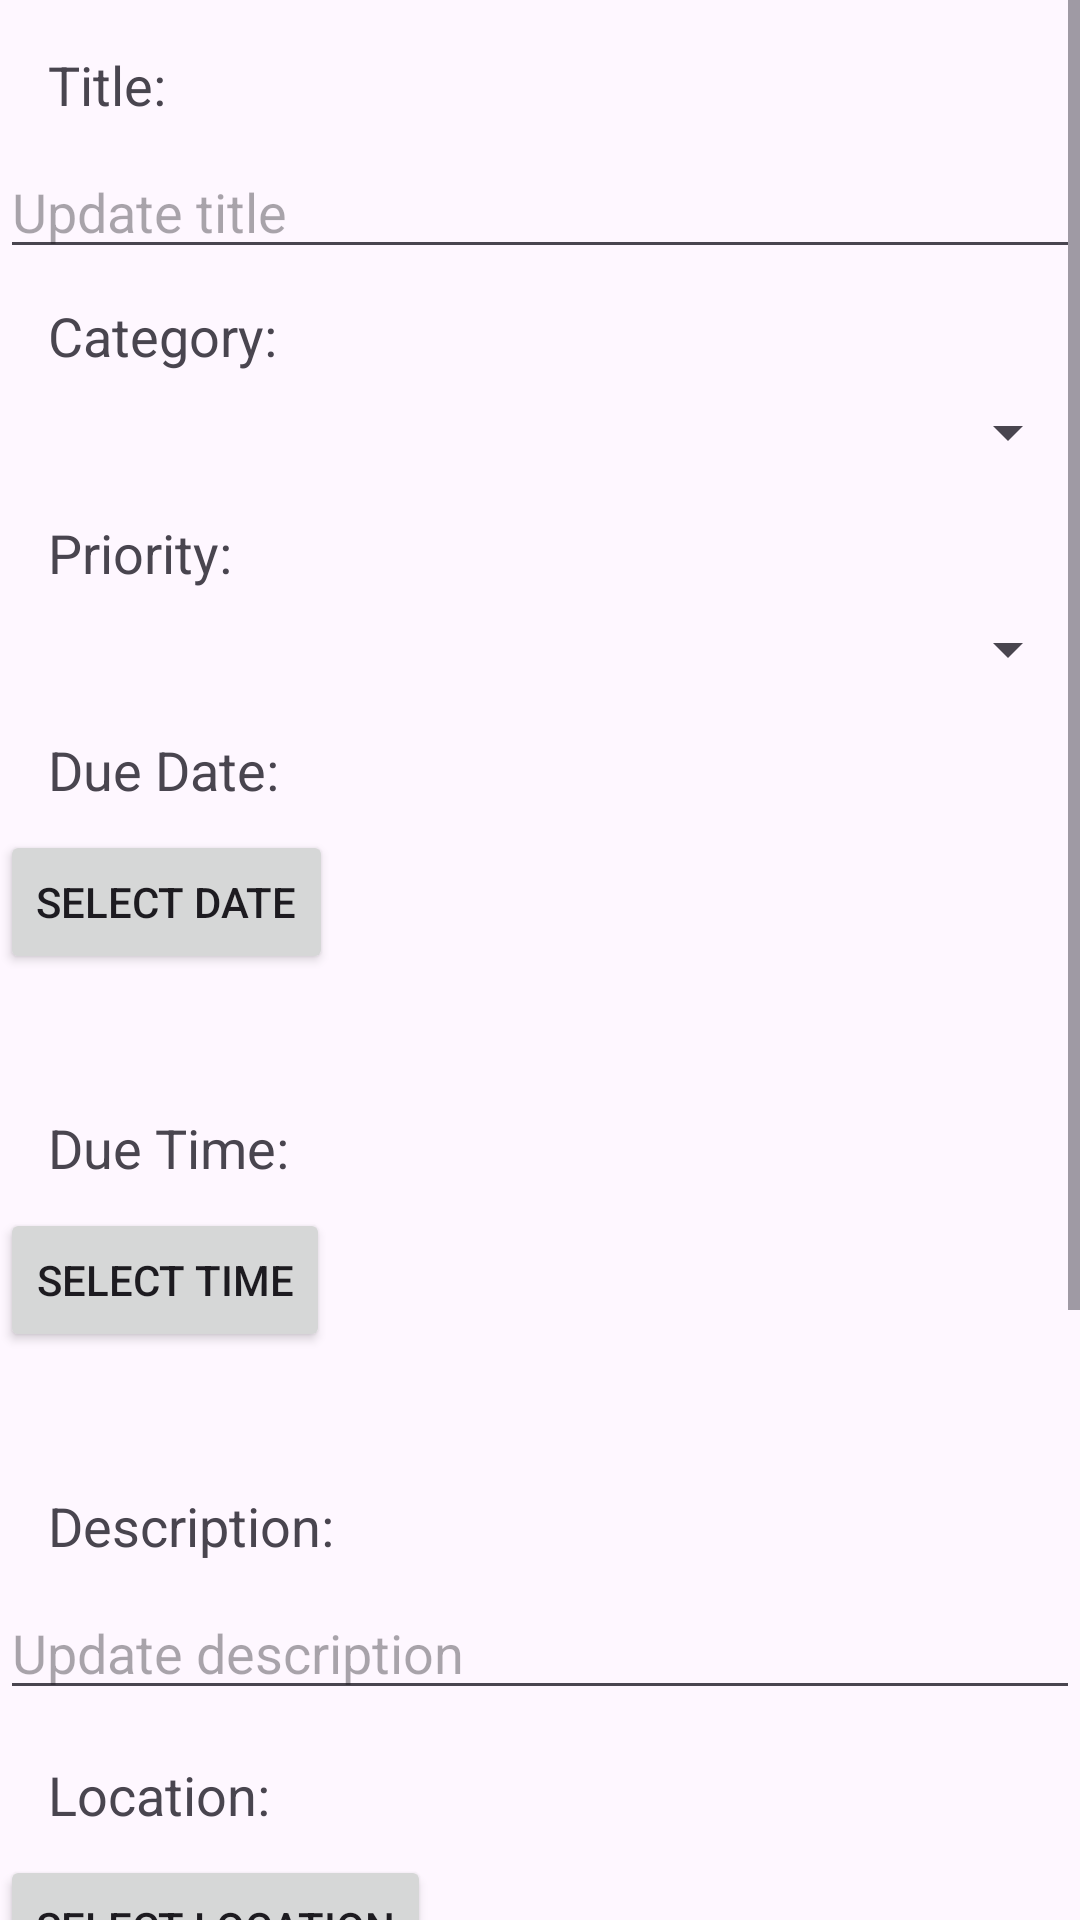

Reconstruct the res/layout file that produces this screen, plus the resources it refers to.
<!-- AndroidManifest.xml: application theme Theme.PlanMyWeek -->
<!-- res/layout/activity_edit_activity.xml -->
<ScrollView
    android:id="@+id/edit_activity_layout"
    android:layout_width="match_parent"
    android:layout_height="match_parent"
    android:fillViewport="true"
    xmlns:android="http://schemas.android.com/apk/res/android"
    xmlns:tools="http://schemas.android.com/tools"
    tools:context=".Views.EditActivity">


    <LinearLayout
        android:layout_width="match_parent"
        android:layout_height="wrap_content"
        android:orientation="vertical">

        
        <TextView
            android:id="@+id/text_view_activity_label"
            android:layout_width="wrap_content"
            android:layout_height="wrap_content"
            android:layout_marginStart="16dp"
            android:layout_marginTop="16dp"
            android:text="Title:"
            android:textSize="18sp" />

        <EditText
            android:id="@+id/text_view_activity"
            android:layout_width="match_parent"
            android:layout_height="wrap_content"
            android:layout_below="@id/text_view_activity_label"
            android:layout_marginTop="8dp"
            android:hint="Update title" />

        
        <TextView
            android:id="@+id/text_view_category"
            android:layout_width="wrap_content"
            android:layout_height="wrap_content"
            android:layout_below="@+id/text_view_activity"
            android:layout_marginStart="16dp"
            android:layout_marginTop="10dp"
            android:text="Category:"
            android:textSize="18sp" />

        <Spinner
            android:id="@+id/category_spinner"
            android:layout_width="match_parent"
            android:layout_height="wrap_content"
            android:layout_below="@id/text_view_category"
            android:layout_marginTop="8dp" />

        
        <TextView
            android:id="@+id/text_view_priority"
            android:layout_width="wrap_content"
            android:layout_height="wrap_content"
            android:layout_below="@id/category_spinner"
            android:layout_marginStart="16dp"
            android:layout_marginTop="16dp"
            android:text="Priority:"
            android:textSize="18sp" />

        <Spinner
            android:id="@+id/priority_spinner"
            android:layout_width="match_parent"
            android:layout_height="wrap_content"
            android:layout_below="@id/text_view_priority"
            android:layout_marginTop="8dp" />

        
        <TextView
            android:id="@+id/text_view_due_date"
            android:layout_width="wrap_content"
            android:layout_height="wrap_content"
            android:layout_below="@id/priority_spinner"
            android:layout_marginStart="16dp"
            android:layout_marginTop="16dp"
            android:text="Due Date:"
            android:textSize="18sp" />

        <Button
            android:id="@+id/button_select_due_date"
            android:layout_width="wrap_content"
            android:layout_height="wrap_content"
            android:layout_below="@id/text_view_due_date"
            android:layout_marginTop="8dp"
            android:text="Select Date" />

        <TextView
            android:id="@+id/selected_date_text_view"
            android:layout_width="wrap_content"
            android:layout_height="wrap_content"
            android:layout_below="@id/button_select_due_date"
            android:layout_marginTop="8dp"
            android:text=""
            android:textSize="16sp" />

        <TextView
            android:id="@+id/text_view_due_time"
            android:layout_width="wrap_content"
            android:layout_height="wrap_content"
            android:layout_below="@id/selected_date_text_view"
            android:layout_marginStart="16dp"
            android:layout_marginTop="16dp"
            android:text="Due Time:"
            android:textSize="18sp" />

        <Button
            android:id="@+id/button_select_due_time"
            android:layout_width="wrap_content"
            android:layout_height="wrap_content"
            android:layout_below="@id/text_view_due_time"
            android:layout_marginTop="8dp"
            android:text="Select Time" />

        <TextView
            android:id="@+id/selected_time_text_view"
            android:layout_width="wrap_content"
            android:layout_height="wrap_content"
            android:layout_below="@id/button_select_due_time"
            android:layout_marginTop="8dp"
            android:text=""
            android:textSize="16sp" />

        
        <TextView
            android:id="@+id/text_view_notes"
            android:layout_width="wrap_content"
            android:layout_height="wrap_content"
            android:layout_below="@id/selected_time_text_view"
            android:layout_marginStart="16dp"
            android:layout_marginTop="16dp"
            android:text="Description:"
            android:textSize="18sp" />

        <EditText
            android:id="@+id/notes_edit_text"
            android:layout_width="match_parent"
            android:layout_height="wrap_content"
            android:layout_below="@id/text_view_notes"
            android:layout_marginTop="8dp"
            android:hint="Update description" />

        
        <TextView
            android:id="@+id/text_view_location"
            android:layout_width="wrap_content"
            android:layout_height="wrap_content"
            android:layout_below="@id/notes_edit_text"
            android:layout_marginTop="16dp"
            android:layout_marginStart="16dp"
            android:text="Location:"
            android:textSize="18sp" />

        <Button
            android:id="@+id/button_select_location"
            android:layout_width="wrap_content"
            android:layout_height="wrap_content"
            android:layout_below="@id/text_view_location"
            android:layout_marginTop="8dp"
            android:text="Select Location" />

        <org.osmdroid.views.MapView
            android:id="@+id/location_map"
            android:layout_width="match_parent"
            android:layout_height="200dp"
            android:layout_below="@id/button_select_location"
            android:layout_marginTop="8dp" />

        
        <Button
            android:id="@+id/button_edit_activity"
            android:layout_width="match_parent"
            android:layout_height="wrap_content"
            android:layout_below="@id/location_map"
            android:layout_marginTop="16dp"
            android:text="Edit Activity" />

    </LinearLayout>

</ScrollView>
<!-- resources referenced by this layout -->
<resources>
  <style name="Theme.PlanMyWeek" parent="Base.Theme.PlanMyWeek" />
  <style name="Base.Theme.PlanMyWeek" parent="Theme.Material3.DayNight.NoActionBar">
          
          
      </style>
</resources>
